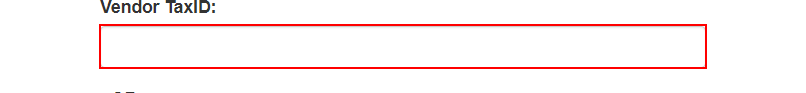
Task: Robotic Enterprise Framework to validate Vendor details in ACME
Workflow: ProcessEachVendor

Step 1: type [TaxID] into the text box in window 'ACME System 1 - Vendors - Search' (chrome.exe)

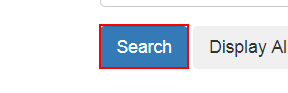
Step 2: click on the button in window 'ACME System 1 - Vendors - Search' (chrome.exe)
